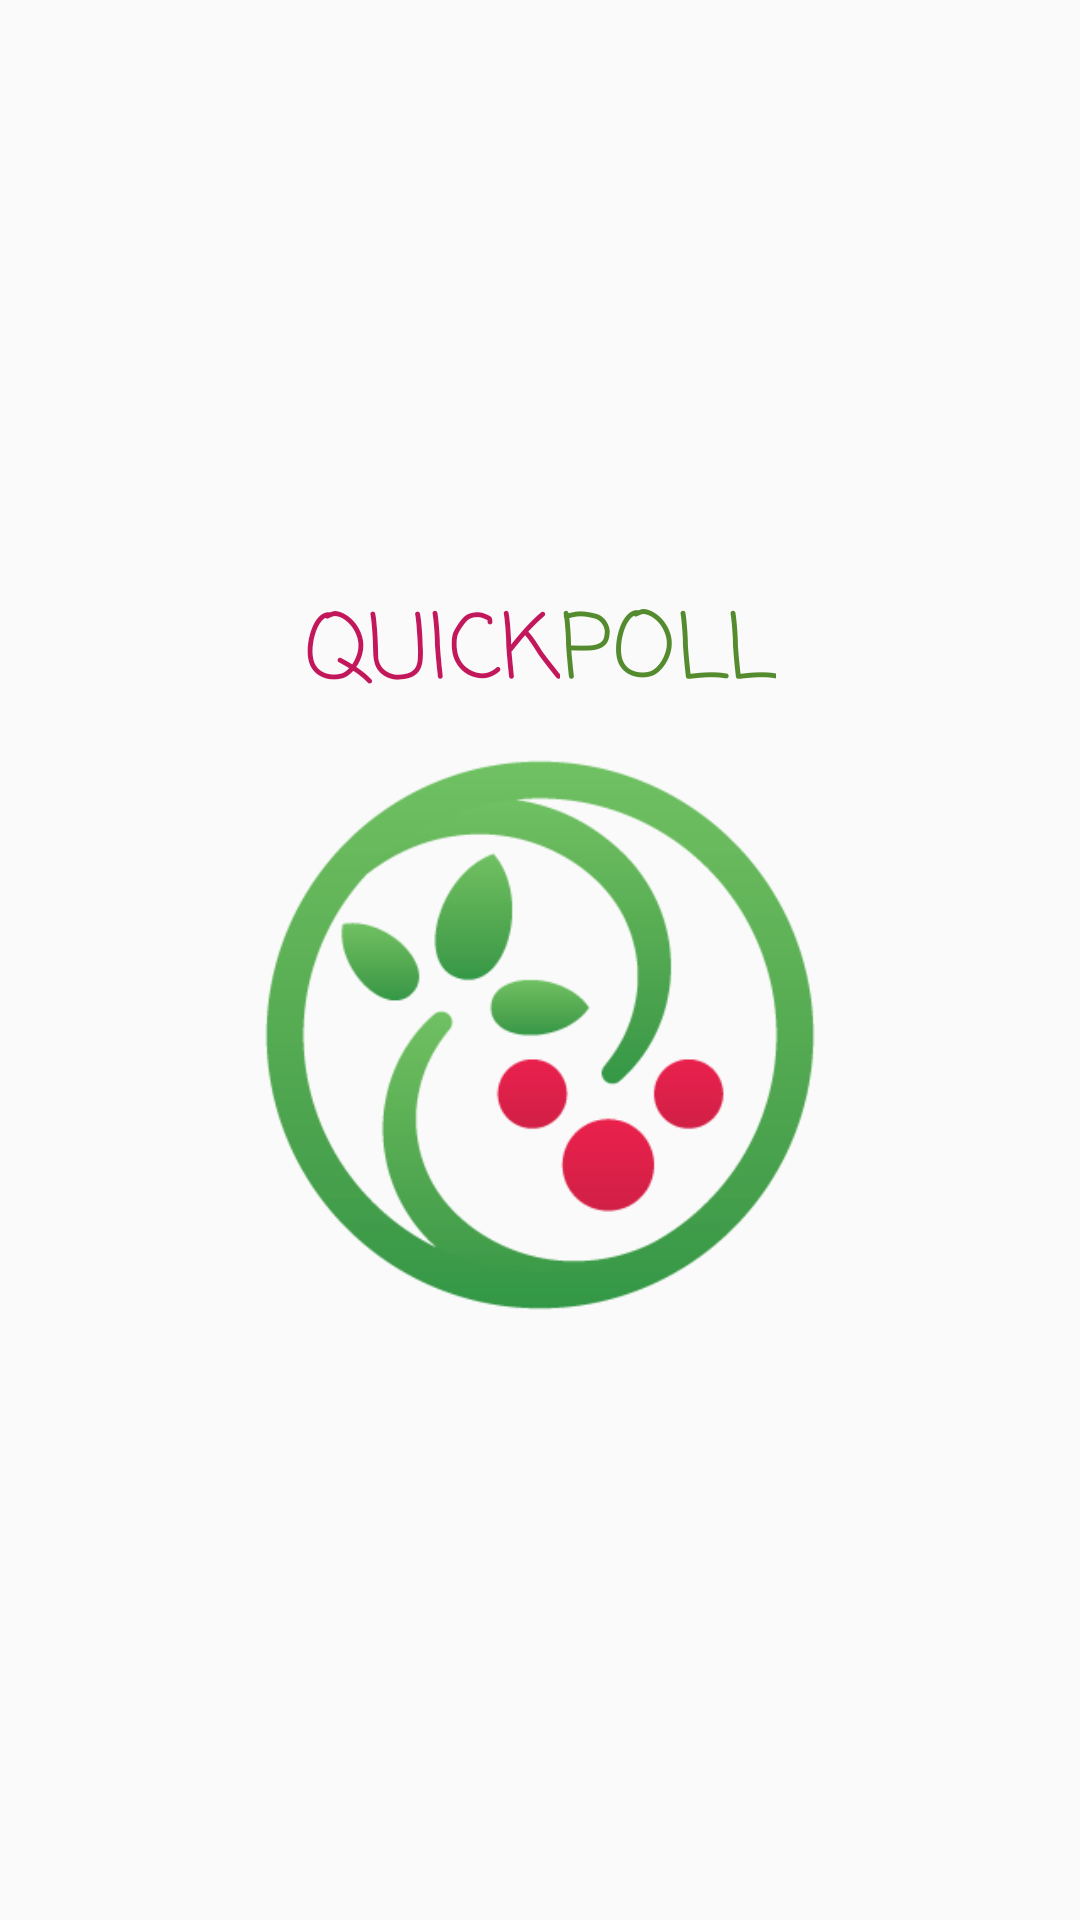

Here is an Android app screen rendered from its layout file. Give the layout XML and the strings, colors and styles it references.
<!-- AndroidManifest.xml: application theme AppTheme -->
<!-- res/layout/activity_flash_screen.xml -->
<?xml version="1.0" encoding="utf-8"?>
<RelativeLayout xmlns:android="http://schemas.android.com/apk/res/android"
    xmlns:app="http://schemas.android.com/apk/res-auto"
    xmlns:tools="http://schemas.android.com/tools"
    android:id="@+id/activity_flash_screen"
    android:layout_width="match_parent"
    android:layout_height="match_parent"
    android:paddingBottom="@dimen/activity_vertical_margin"
    android:paddingLeft="@dimen/activity_horizontal_margin"
    android:paddingRight="@dimen/activity_horizontal_margin"
    android:paddingTop="@dimen/activity_vertical_margin"
    tools:context="com.example.hungdo.quickpoll.FlashScreenActivity">

    <LinearLayout
        android:orientation="vertical"
        android:layout_width="match_parent"
        android:layout_height="match_parent"
        android:gravity="center_vertical|center_horizontal">

        <LinearLayout
            android:orientation="horizontal"
            android:layout_height="50dp"
            android:gravity="center_horizontal"
            android:layout_width="200dp">

            <TextView
                android:text="QUICK"
                android:layout_width="wrap_content"
                android:layout_height="wrap_content"
                android:id="@+id/textView5"
                android:textColor="#C2185B"
                android:textSize="30sp"
                android:fontFamily="casual"
                android:layout_above="@+id/imageView"
                android:layout_alignStart="@+id/imageView"
                android:layout_marginBottom="0dp"
                android:gravity="center_horizontal" />

            <TextView
                android:text="POLL"
                android:layout_width="wrap_content"
                android:layout_height="wrap_content"
                android:id="@+id/textView4"
                android:fontFamily="casual"
                android:textSize="30sp"
                android:textColor="#558B2F"
                android:layout_alignBaseline="@+id/textView5"
                android:layout_alignBottom="@+id/textView5"
                android:layout_toEndOf="@+id/textView5"
                android:layout_weight="0.00"
                android:gravity="center_horizontal" />
        </LinearLayout>

        <ImageView
            android:layout_width="match_parent"
            android:layout_height="wrap_content"
            app:srcCompat="@drawable/flash"
            android:layout_centerVertical="true"
            android:layout_centerHorizontal="true"
            android:id="@+id/imageView"
            android:minHeight="200dp"
            android:minWidth="200dp" />
    </LinearLayout>

</RelativeLayout>
<!-- resources referenced by this layout -->
<resources>
  <!-- drawable flash: png bitmap (drawable-xxxhdpi, 17590 bytes) -->
  <style name="AppTheme" parent="Base.Theme.AppCompat.Light.DarkActionBar">
  
      
          <item name="colorPrimary">@color/colorPrimary</item>
          <item name="colorPrimaryDark">@color/colorPrimaryDark</item>
          <item name="colorAccent">@color/colorAccent</item>
      </style>
  <!-- not gathered from this repository: default colours our renderer supplied (Android Studio template values) -->
  <color name="colorPrimary">#FF6200EE</color>
  <color name="colorPrimaryDark">#FF3700B3</color>
  <color name="colorAccent">#FF03DAC5</color>
</resources>
